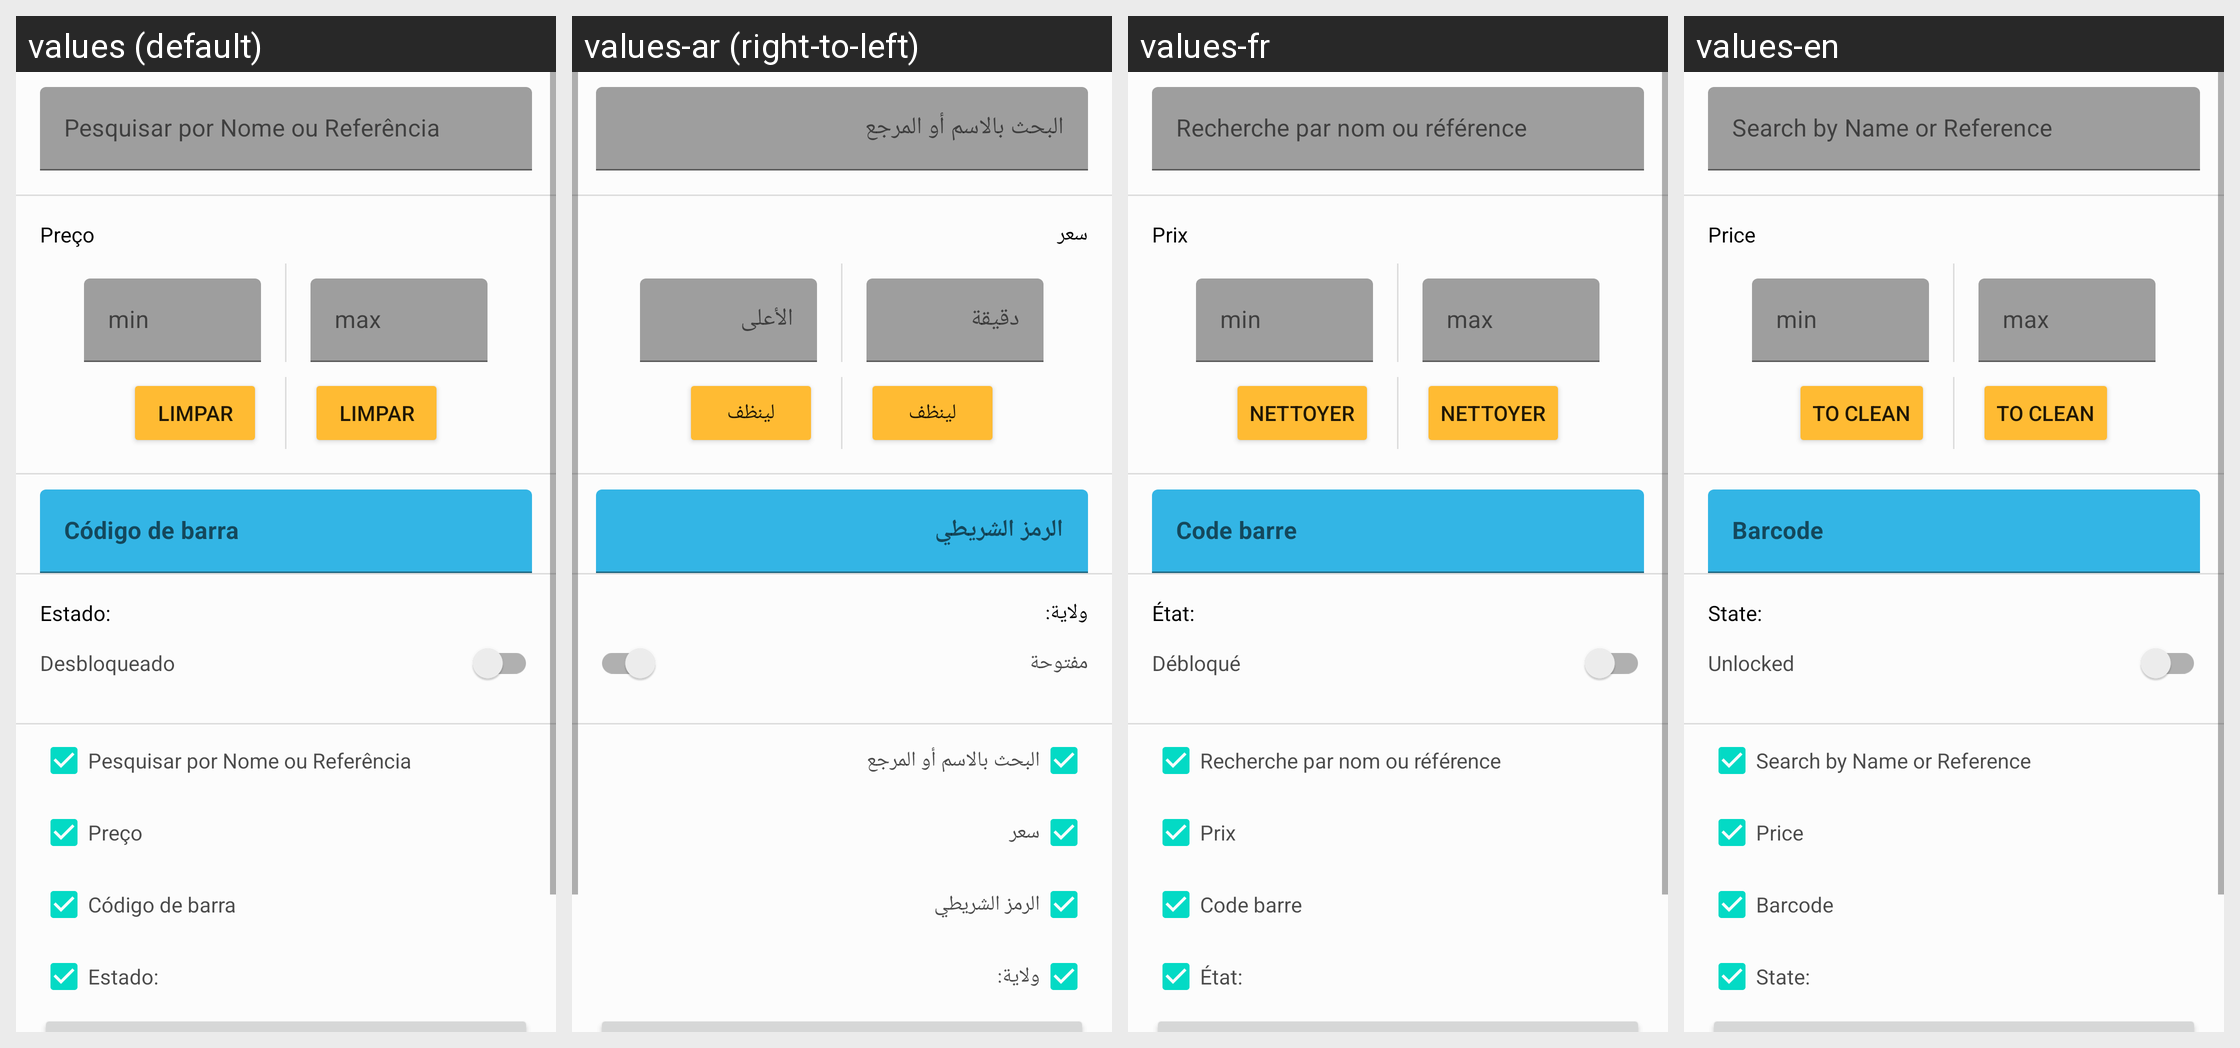

Locale-by-locale string values for the Android screen shown in this grid:
Android screen res/layout/dialog_filtrar_produto.xml rendered under 4 locales, left to right: values (default), values-ar (right-to-left), values-fr, values-en. Device: Nexus 5 (rendered at 1080×1920; each locale shown at half size, 540×960, under a caption strip naming it); theme Theme.MboraSystem.
Strings drawn on this screen, with the default value and each locale's value (text and hints the layout hard-codes, and strings that could not be matched under every locale, appear in the picture but are not listed):

pesquisar_nome_referencia
  values: Pesquisar por Nome ou Referência
  values-ar: البحث بالاسم أو المرجع
  values-fr: Recherche par nom ou référence
  values-en: Search by Name or Reference

preco
  values: Preço
  values-ar: سعر
  values-fr: Prix
  values-en: Price

preco_min
  values: min
  values-ar: دقيقة
  values-fr: min
  values-en: min

preco_max
  values: max
  values-ar: الأعلى
  values-fr: max
  values-en: max

limpar
  values: Limpar
  values-ar: لينظف
  values-fr: Nettoyer
  values-en: To clean

codigo_bar
  values: Código de barra
  values-ar: الرمز الشريطي
  values-fr: Code barre
  values-en: Barcode

estado
  values: Estado:
  values-ar: ولاية:
  values-fr: État:
  values-en: State:

estado_desbloqueado
  values: Desbloqueado
  values-ar: مفتوحة
  values-fr: Débloqué
  values-en: Unlocked
